5-way image classification set "level_5" from GitHub (unica-visual-intelligence-lab/WBC-USID); label vocabulary: basophil, esophil, lymphocyte, monocyte, neutrophil.

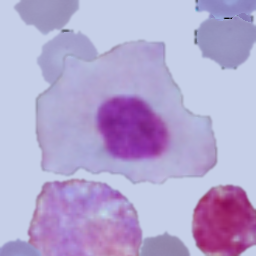
Label: lymphocyte

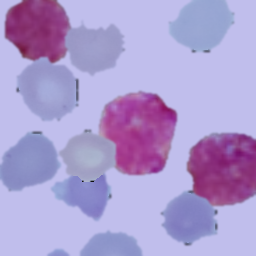
Label: basophil

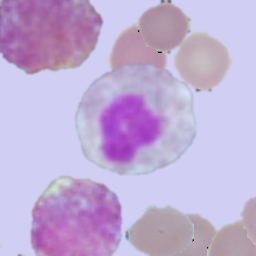
Label: esophil

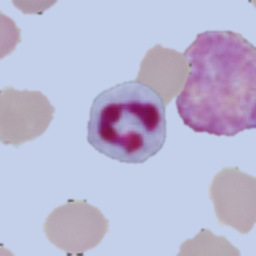
Label: neutrophil

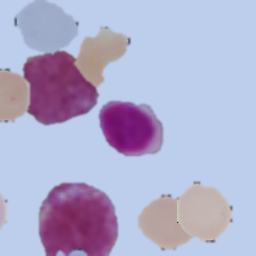
Label: lymphocyte

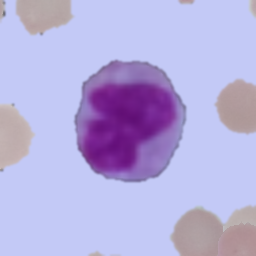
Label: monocyte
